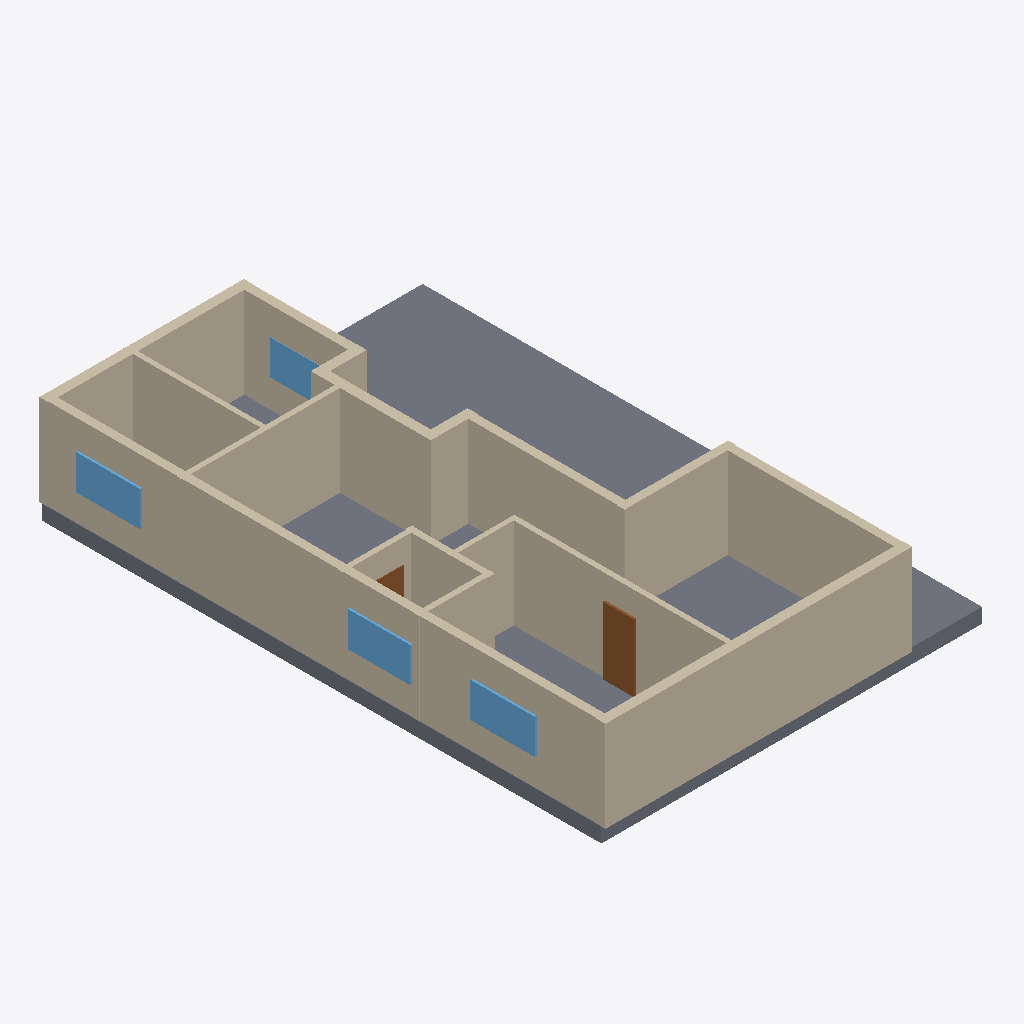
Isometric view of an IFC building model (IFC-SPF (STEP), schema IFC4, length unit millimetre), seen from the south-west, elements coloured by IFC class: 17 walls (beige), 4 windows (light blue), 2 doors (brown), 1 slab (grey).
Extent 12.2 m × 18.1 m × 3.4 m (x, y, z). Elements (27): 17 IfcWall, 5 IfcDoor, 4 IfcWindow, 1 IfcSlab.

HEADER;
FILE_DESCRIPTION(('ViewDefinition[DesignTransferView]'),'2;1');
FILE_NAME('/dev/null','2026-11-14T09:48:54+02:00',(''),(''),'IfcOpenShell 0.9.0.post1','IfcOpenShell 0.9.0.post1','Nobody');
FILE_SCHEMA(('IFC4'));
ENDSEC;
DATA;
#1=IFCPROJECT('3brBRiTl92_AiWY2TcrR3m',$,'plan2ifc',$,$,$,$,(#10),#5);
#12=IFCSITE('0pveCKqxzCbB0ZmU2Wiku$',$,'Site',$,$,$,$,$,$,$,$,$,$,$);
#13=IFCBUILDING('14OJEwL9nA485t8CiXrDSb',$,'Building',$,$,$,$,$,$,$,$,$);
#14=IFCBUILDINGSTOREY('28sHvzkofESRIlz4QK76uS',$,'Level 0',$,$,$,$,$,$,$);
#591=IFCSLAB('0LOt3xMQjB1w4pnVmGHcZQ',$,'Slab',$,$,#608,#598,$,$);
#217=IFCWALL('3FYox5JfH7Dur9QOcg0veD',$,'Wall',$,$,#238,#228,$,$);
#195=IFCWALL('0LHGf4SAL29PtKjd9U$B5s',$,'Wall',$,$,#216,#206,$,$);
#349=IFCWALL('39aXTUNxH0thdj6KXgHmiv',$,'Wall',$,$,#370,#360,$,$);
#371=IFCWALL('3j$GNLBmj37x4F9I6FZ7Xi',$,'Wall',$,$,#392,#382,$,$);
#305=IFCWALL('1EJoX$npr66P_3SaL0PAC0',$,'Wall',$,$,#326,#316,$,$);
#18=IFCWALL('0XURX6NU9BhhHEtoJxVkxC',$,'Wall',$,$,#40,#29,$,$);
#63=IFCWALL('0g33WZ0pz4TuCSuvD$E2ek',$,'Wall',$,$,#84,#74,$,$);
#173=IFCWALL('08boEymgLARfdhr0JnmXRS',$,'Wall',$,$,#194,#184,$,$);
#283=IFCWALL('29KKF6Yt1C8fser0iYzqqY',$,'Wall',$,$,#304,#294,$,$);
#239=IFCWALL('1Bcvh$nwDAEORzMnxZ28eM',$,'Wall',$,$,#260,#250,$,$);
#261=IFCWALL('0aZe7JjGf5WPJ9zZSoKVaz',$,'Wall',$,$,#282,#272,$,$);
#85=IFCWALL('2f7NVC4WT4ieXtq1AlMYRj',$,'Wall',$,$,#106,#96,$,$);
#327=IFCWALL('1k9QbF42j0GfpUGMM8CG2g',$,'Wall',$,$,#348,#338,$,$);
#129=IFCWALL('2UfihYA7HAew7FUNdeV6zx',$,'Wall',$,$,#150,#140,$,$);
#151=IFCWALL('3kinT82LL8gBjNtAWnc_R6',$,'Wall',$,$,#172,#162,$,$);
#569=IFCWINDOW('02Li4nJpfA78CBo_1hptkR',$,'Window',$,$,#590,#580,$,$,$,$,$,$);
#525=IFCWINDOW('1MazduF_9C3R9VtPB_Uh7Q',$,'Window',$,$,#546,#536,$,$,$,$,$,$);
#547=IFCWINDOW('1PFemrgXXFt8lahfUxsDcH',$,'Window',$,$,#568,#558,$,$,$,$,$,$);
#481=IFCDOOR('0TGSzMH095xvI9V7f2EStj',$,'Door',$,$,#502,#492,$,$,$,$,$,$);
#107=IFCWALL('0Kry_UsQX4pvY63kIDdK2V',$,'Wall',$,$,#128,#118,$,$);
#503=IFCWINDOW('2WAE1DFgD7gRxfsVaBFlhQ',$,'Window',$,$,#524,#514,$,$,$,$,$,$);
#41=IFCWALL('2Dl95sZBv1jeESSGRN5_En',$,'Wall',$,$,#62,#52,$,$);
#459=IFCDOOR('1Qqsq1hk11ZhH3_LpnZKci',$,'Door',$,$,#480,#470,$,$,$,$,$,$);
ENDSEC;
